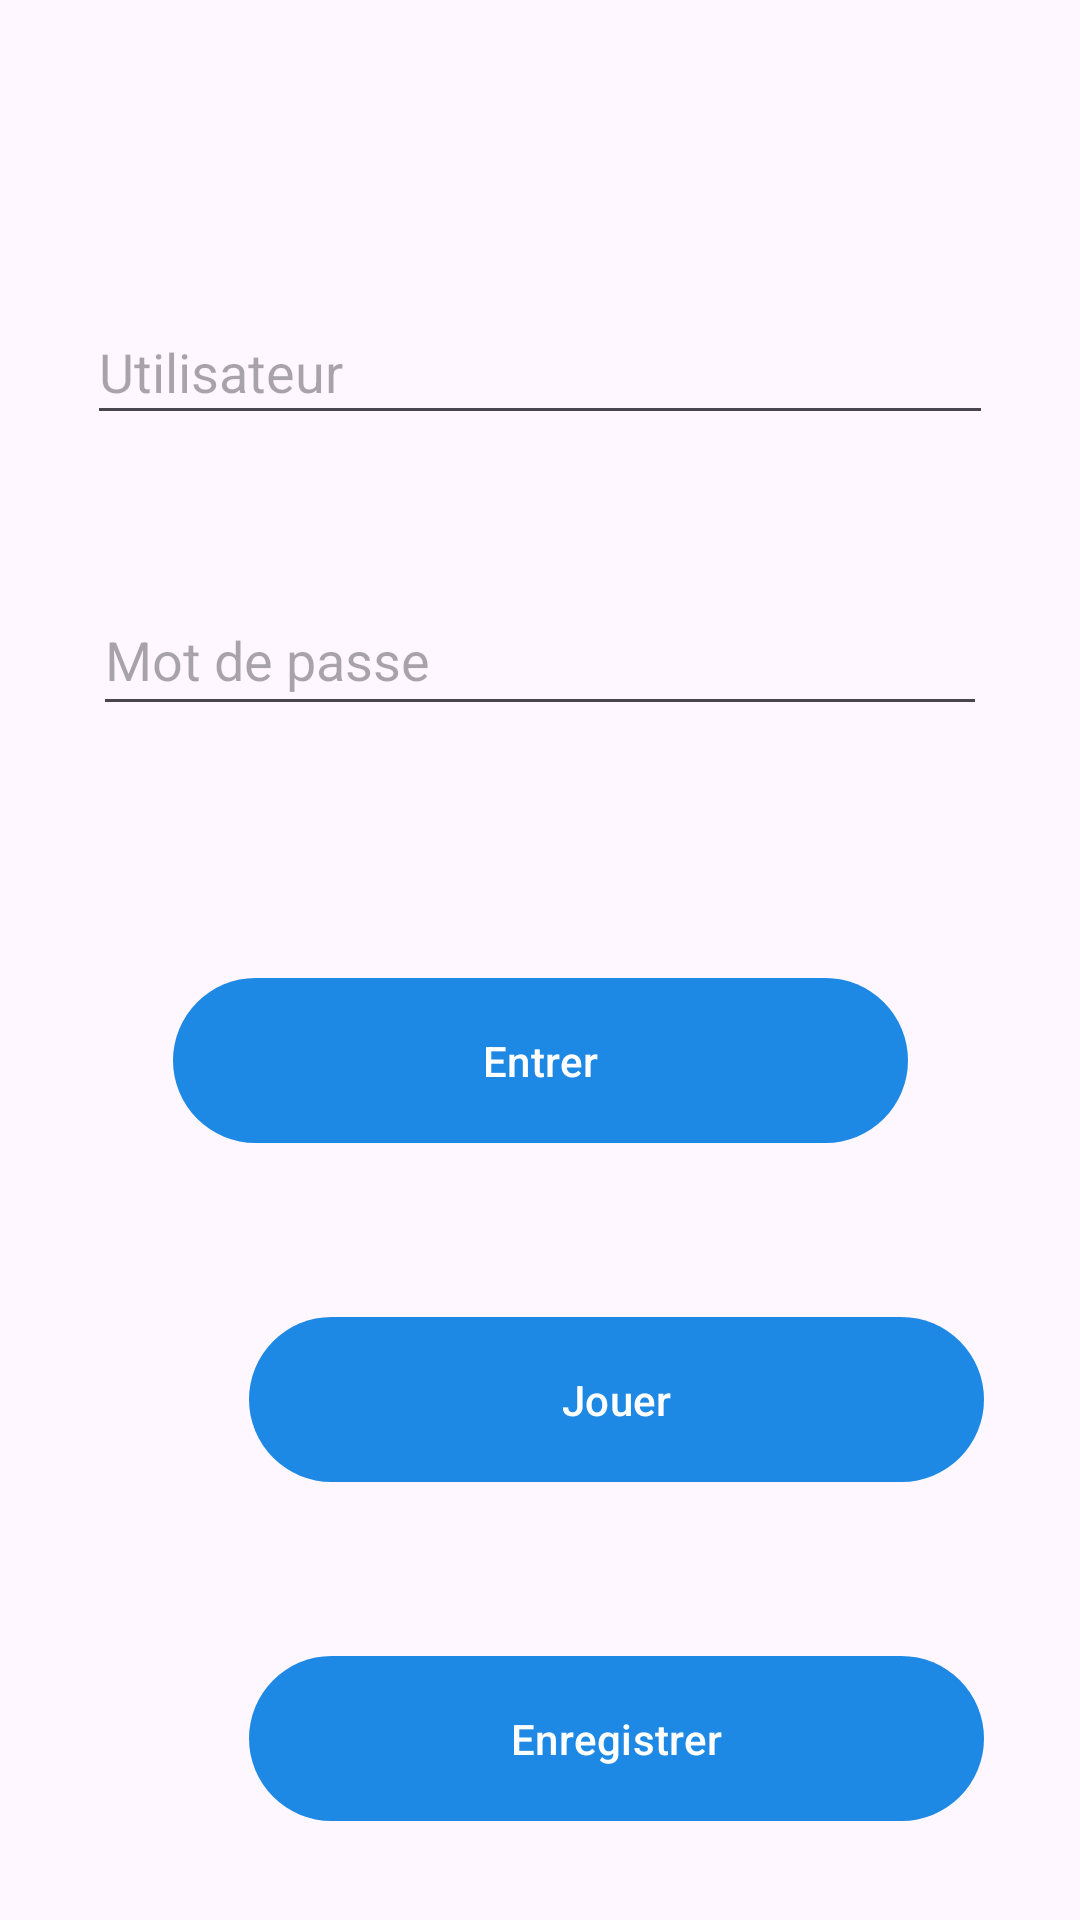

Android layout source for this screen:
<!-- AndroidManifest.xml: application theme Theme.Projet_Final_Pendu -->
<!-- res/layout/activity_main.xml -->
<?xml version="1.0" encoding="utf-8"?>
<androidx.constraintlayout.widget.ConstraintLayout xmlns:android="http://schemas.android.com/apk/res/android"
    xmlns:app="http://schemas.android.com/apk/res-auto"
    xmlns:tools="http://schemas.android.com/tools"
    android:layout_width="match_parent"
    android:layout_height="match_parent"
    tools:context=".MainActivity">

    <EditText
        android:id="@+id/txtUtilisateurLogin"
        android:layout_width="302dp"
        android:layout_height="45dp"
        android:layout_marginStart="50dp"
        android:layout_marginTop="100dp"
        android:layout_marginEnd="50dp"
        android:ems="10"
        android:inputType="text"
        android:hint="@string/txtUtilisateurLogin"
        app:layout_constraintEnd_toEndOf="parent"
        app:layout_constraintStart_toStartOf="parent"
        app:layout_constraintTop_toTopOf="parent" />

    <EditText
        android:id="@+id/txtMotPasseLogin"
        android:layout_width="298dp"
        android:layout_height="47dp"
        android:layout_marginStart="50dp"
        android:layout_marginTop="50dp"
        android:layout_marginEnd="50dp"
        android:ems="10"
        android:inputType="textPassword"
        android:hint="@string/txtMotPasseLogin"
        app:layout_constraintEnd_toEndOf="parent"
        app:layout_constraintStart_toStartOf="parent"
        app:layout_constraintTop_toBottomOf="@+id/txtUtilisateurLogin"  />

    <Button
        android:id="@+id/btnEnregistrerUtilisateurLogin"
        android:layout_width="245dp"
        android:layout_height="63dp"
        android:layout_marginStart="83dp"
        android:layout_marginTop="50dp"
        android:layout_marginEnd="83dp"
        android:text="@string/btnEnregistrerUtilisateurLogin"
        app:layout_constraintEnd_toEndOf="parent"
        app:layout_constraintHorizontal_bias="0.0"
        app:layout_constraintStart_toStartOf="parent"
        app:layout_constraintTop_toBottomOf="@+id/btnJouerLogin" />

    <Button
        android:id="@+id/btnJouerLogin"
        android:layout_width="245dp"
        android:layout_height="63dp"
        android:layout_marginStart="83dp"
        android:layout_marginTop="50dp"
        android:layout_marginEnd="83dp"
        android:text="@string/btnJouerLogin"
        app:layout_constraintEnd_toEndOf="parent"
        app:layout_constraintHorizontal_bias="0.0"
        app:layout_constraintStart_toStartOf="parent"
        app:layout_constraintTop_toBottomOf="@+id/btnEntrerLogin" />

    <Button
        android:id="@+id/btnEntrerLogin"
        android:layout_width="245dp"
        android:layout_height="63dp"
        android:layout_marginStart="83dp"
        android:layout_marginTop="80dp"
        android:layout_marginEnd="83dp"
        android:text="@string/btnEntrerLogin"
        app:layout_constraintEnd_toEndOf="parent"
        app:layout_constraintStart_toStartOf="parent"
        app:layout_constraintTop_toBottomOf="@+id/txtMotPasseLogin" />



</androidx.constraintlayout.widget.ConstraintLayout>
<!-- resources referenced by this layout -->
<resources>
  <string name="btnEnregistrerUtilisateurLogin">Enregistrer</string>
  <string name="btnEntrerLogin">Entrer</string>
  <string name="btnJouerLogin">Jouer</string>
  <string name="txtMotPasseLogin">Mot de passe</string>
  <string name="txtUtilisateurLogin">Utilisateur</string>
  <style name="Theme.Projet_Final_Pendu" parent="Base.Theme.Projet_Final_Pendu" />
  <style name="Base.Theme.Projet_Final_Pendu" parent="Theme.Material3.DayNight.NoActionBar">
          <item name="colorPrimary">@color/colorPrimary</item>
          <item name="colorPrimaryDark">@color/colorPrimaryDark</item>
          <item name="colorAccent">@color/colorAccent</item>
  
      </style>
  <color name="colorPrimary">#1E88E5</color>
  <color name="colorPrimaryDark">#31DD0B</color>
  <color name="colorAccent">#AE15D8</color>
</resources>
